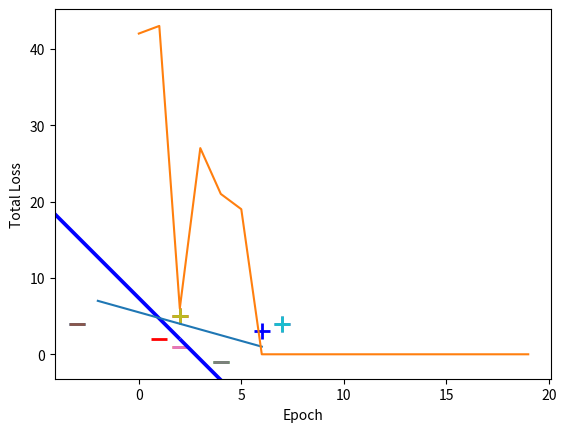

Reproduce this figure in Python.
#!/usr/bin/env python3
# -*- coding: utf-8 -*-
"""
Created on Wed May  9 06:59:15 2018

@author: Shivendra
This is pereceptron illustration code for training
Solves an arbutrary classification problem
"""

import numpy as np
import matplotlib.pyplot as plt
#%matplotlib inline

#The actual input data is first two columns. 
#The third one is bias added for the perceptron model
inputs = np.array([
    [-3,4,-1],
    [2,1,-1],
    [4, -1, -1],
    [2, 5, -1],
    [7, 4, -1],

])

#This is the actual output expected from percepron for above dataset
#This perceptron solves a classification problem in two dimension
y = np.array([-1,-1,-1,1,1])

#Lets visualize the dataset with expected outcome
for d, sample in enumerate(inputs):
    # Plotting the negative outcomes
    if d < 3:
        plt.scatter(sample[0], sample[1], s=120, marker='_', linewidths=2)
    # Here we Plot the positive samples
    else:
        plt.scatter(sample[0], sample[1], s=120, marker='+', linewidths=2)

# Print a possible hyperplane, that is seperating the two classes.
plt.plot([-2,6],[7,1])

#Stochastic Gradient descent function for the perceptron
def perceptron_sgd_function(X, Y):
    '''
    This function trains perceptron and plots the total loss in each epoch.
    
    :param X: data samples
    :param Y: data labels
    :return: weight vector(weights) as a numpy array
    '''
    w = np.zeros(len(inputs[0]))
    eta = 1#constant
    epochs = 20#how many time you gradient descent

    for t in range(epochs):
        for i, x in enumerate(X):
            print("Before weight change: ")
            print(inputs[i], w, Y[i])
            print("My SUm product function * target class value is....")
            print((np.dot(X[i], w)*Y[i]))#sum product(x*w) S(predict)*Y(actual) is oppposite then error 
            if (np.dot(X[i], w)*Y[i]) <= 0:
                print(np.dot(X[i], w)*Y[i])
                print("Negative product for: ..")
                print(X[i], w, Y[i])
                w = w + eta*X[i]*Y[i] #this is tarining code
                print("Changed weight: ..")
                print(X[i], w)
                input("enter any key to continue")

    return w

w = perceptron_sgd_function(inputs,y)
print(w)

def perceptron_sgd_plot(X, Y):
    '''
    This function trains perceptron and plots the total loss in each epoch.
    
    :param X: data samples
    :param Y: data labels
    :return: weight vector(weights) as a numpy array
    '''
    w = np.zeros(len(X[0]))
    eta = 1
    n = 20
    errors = []

    for t in range(n):
        total_error = 0
        for i, x in enumerate(X):
            if (np.dot(X[i], w)*Y[i]) <= 0:
                total_error += (np.dot(X[i], w)*Y[i])
                w = w + eta*X[i]*Y[i]
        errors.append(total_error*-1)
        
    plt.plot(errors)
    plt.xlabel('Epoch')
    plt.ylabel('Total Loss')
    
    return w
print(perceptron_sgd_plot(inputs,y))

for d, sample in enumerate(inputs):
    # Plot the negative samples
    if d < 3:
        plt.scatter(sample[0], sample[1], s=120, marker='_', linewidths=2)
    # Plot the positive samples
    else:
        plt.scatter(sample[0], sample[1], s=120, marker='+', linewidths=2)

# Add our test samples

plt.scatter(1,2, s=120, marker='_', linewidths=2, color='red')
plt.scatter(6,3, s=120, marker='+', linewidths=2, color='blue')

# Print the hyperplane calculated by perceptron_sgd()
x2=[w[0],w[1],-w[1],w[0]]
x3=[w[0],w[1],w[1],-w[0]]

x2x3 =np.array([x2,x3])
X,Y,U,V = zip(*x2x3)
ax = plt.gca()
ax.quiver(X,Y,U,V,scale=1, color='blue')


